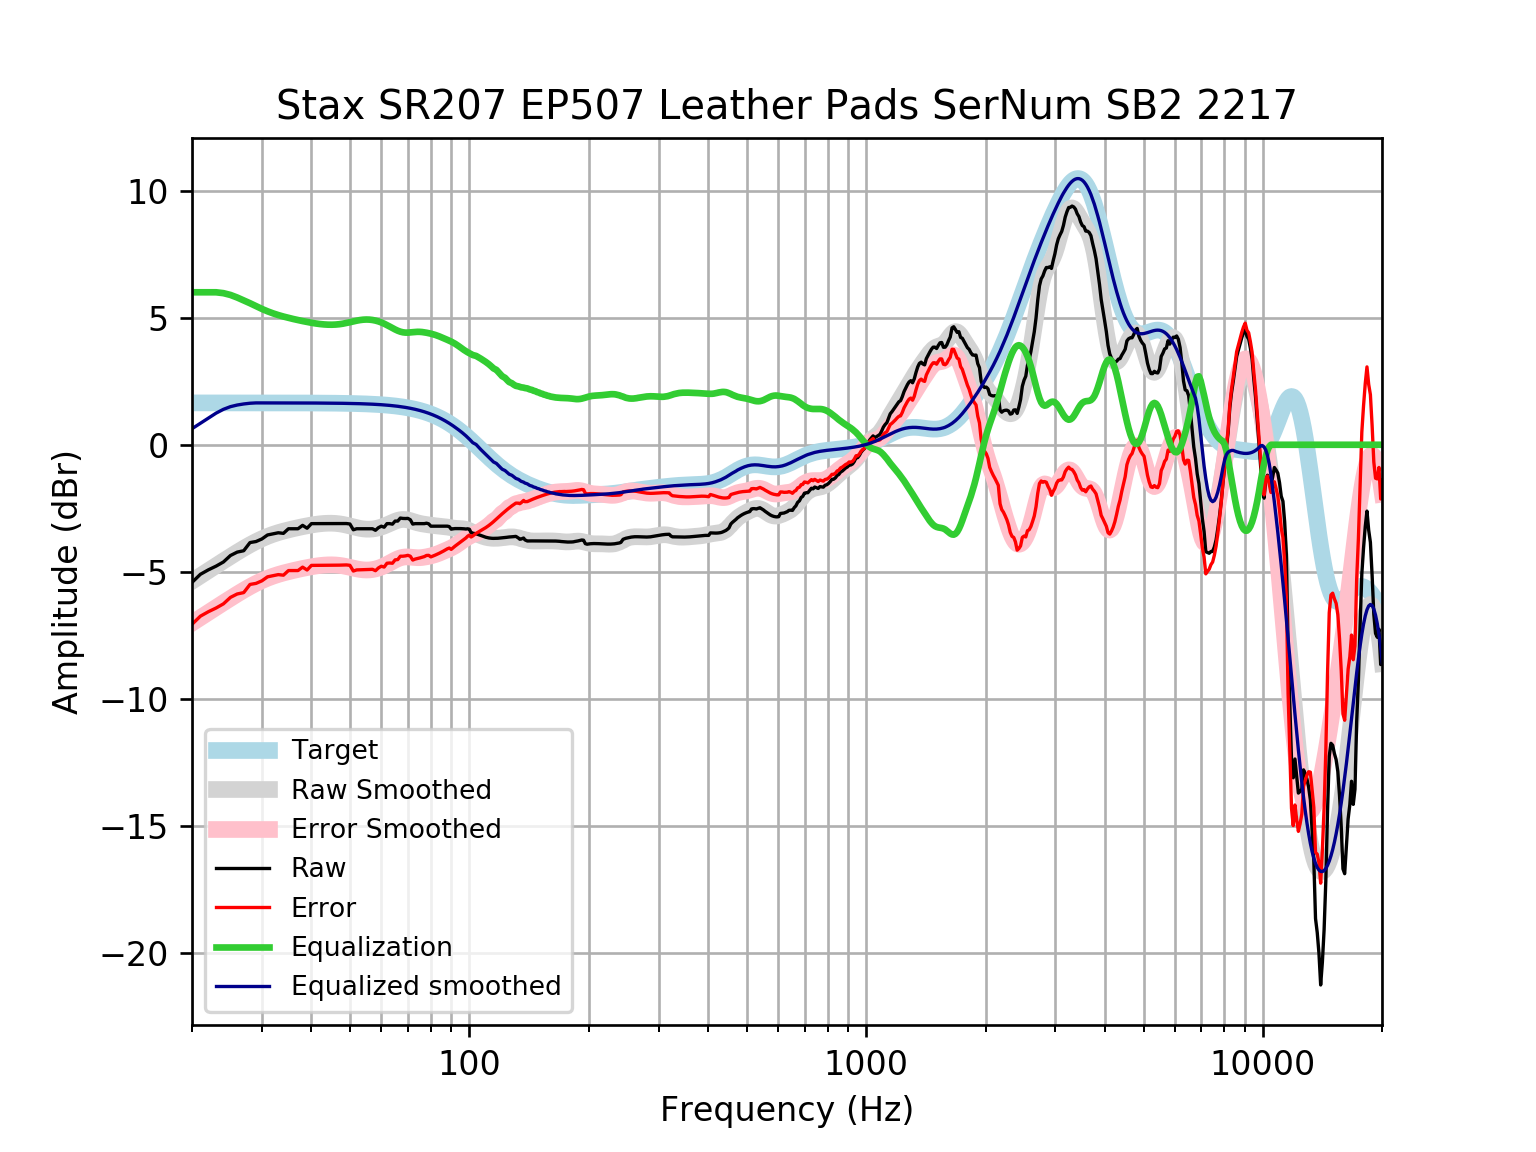

Values plotted in this chart, from the file beside it:
frequency, raw, error, smoothed, error_smoothed, equalization, equalized_raw, equalized_smoothed, target
20, -5.416, -7.064, -5.368, -7.016, 6, 0.5836, 0.6316, 1.648
21, -5.096, -6.744, -5.154, -6.802, 6.0, 0.9035, 0.8459, 1.648
22, -4.92, -6.568, -4.95, -6.598, 6, 1.08, 1.05, 1.648
23, -4.775, -6.423, -4.755, -6.403, 6.0, 1.225, 1.245, 1.648
24, -4.612, -6.26, -4.571, -6.219, 5.966, 1.354, 1.395, 1.648
25, -4.358, -6.005, -4.395, -6.043, 5.895, 1.538, 1.5, 1.648
26, -4.223, -5.871, -4.23, -5.877, 5.794, 1.57, 1.564, 1.648
27, -4.169, -5.817, -4.076, -5.723, 5.682, 1.512, 1.606, 1.648
28, -3.848, -5.496, -3.935, -5.583, 5.569, 1.721, 1.634, 1.647
29, -3.807, -5.455, -3.809, -5.457, 5.457, 1.649, 1.647, 1.647
30, -3.707, -5.354, -3.699, -5.346, 5.346, 1.64, 1.647, 1.647
31, -3.549, -5.196, -3.605, -5.252, 5.252, 1.702, 1.647, 1.647
32, -3.506, -5.152, -3.525, -5.171, 5.171, 1.666, 1.647, 1.647
33, -3.462, -5.109, -3.457, -5.103, 5.103, 1.641, 1.647, 1.647
34, -3.485, -5.132, -3.399, -5.045, 5.045, 1.56, 1.646, 1.646
35, -3.304, -4.95, -3.348, -4.994, 4.994, 1.69, 1.646, 1.646
36, -3.304, -4.95, -3.303, -4.948, 4.948, 1.644, 1.645, 1.645
37, -3.304, -4.949, -3.261, -4.906, 4.906, 1.602, 1.645, 1.645
38, -3.171, -4.815, -3.223, -4.867, 4.867, 1.697, 1.644, 1.644
39, -3.284, -4.928, -3.188, -4.832, 4.832, 1.548, 1.644, 1.644
40, -3.103, -4.746, -3.157, -4.8, 4.8, 1.697, 1.643, 1.643
41, -3.103, -4.745, -3.131, -4.773, 4.773, 1.67, 1.642, 1.642
42, -3.103, -4.744, -3.11, -4.751, 4.751, 1.648, 1.641, 1.641
43, -3.103, -4.743, -3.095, -4.735, 4.735, 1.632, 1.64, 1.64
44, -3.103, -4.742, -3.087, -4.726, 4.726, 1.623, 1.639, 1.639
45, -3.103, -4.74, -3.087, -4.724, 4.724, 1.621, 1.637, 1.637
46, -3.103, -4.739, -3.094, -4.73, 4.73, 1.627, 1.635, 1.635
47, -3.103, -4.737, -3.11, -4.743, 4.743, 1.64, 1.634, 1.633
48, -3.103, -4.735, -3.133, -4.764, 4.764, 1.661, 1.631, 1.631
49, -3.099, -4.728, -3.162, -4.791, 4.791, 1.692, 1.629, 1.629
50, -3.117, -4.743, -3.196, -4.822, 4.822, 1.705, 1.626, 1.626
51, -3.346, -4.969, -3.23, -4.854, 4.854, 1.508, 1.623, 1.623
52, -3.304, -4.924, -3.263, -4.883, 4.883, 1.578, 1.62, 1.62
53, -3.304, -4.92, -3.29, -4.906, 4.906, 1.602, 1.616, 1.616
54, -3.304, -4.916, -3.31, -4.922, 4.922, 1.618, 1.612, 1.612
55, -3.304, -4.912, -3.321, -4.928, 4.928, 1.624, 1.607, 1.607
56, -3.304, -4.906, -3.322, -4.924, 4.924, 1.62, 1.602, 1.602
57, -3.304, -4.901, -3.314, -4.91, 4.91, 1.606, 1.596, 1.596
58, -3.365, -4.955, -3.296, -4.886, 4.886, 1.522, 1.59, 1.59
59, -3.263, -4.846, -3.27, -4.853, 4.853, 1.591, 1.583, 1.583
60, -3.204, -4.78, -3.236, -4.812, 4.812, 1.609, 1.576, 1.576
61, -3.244, -4.812, -3.196, -4.764, 4.764, 1.52, 1.568, 1.568
62, -3.103, -4.662, -3.151, -4.71, 4.71, 1.606, 1.559, 1.559
63, -3.103, -4.652, -3.102, -4.651, 4.651, 1.548, 1.549, 1.549
64, -3.123, -4.662, -3.054, -4.593, 4.593, 1.469, 1.538, 1.538
65, -3.003, -4.53, -3.01, -4.537, 4.537, 1.534, 1.527, 1.527
66, -3.003, -4.517, -2.974, -4.488, 4.488, 1.486, 1.514, 1.514
67, -2.884, -4.385, -2.949, -4.45, 4.45, 1.566, 1.501, 1.501
68, -2.899, -4.385, -2.939, -4.425, 4.425, 1.527, 1.486, 1.486
69, -2.902, -4.373, -2.943, -4.413, 4.413, 1.511, 1.471, 1.471
70, -2.896, -4.35, -2.959, -4.413, 4.413, 1.516, 1.454, 1.454
71, -2.95, -4.386, -2.984, -4.42, 4.42, 1.469, 1.436, 1.436
72, -3.121, -4.537, -3.014, -4.43, 4.43, 1.309, 1.416, 1.416
73, -3.103, -4.498, -3.044, -4.439, 4.439, 1.336, 1.395, 1.395
74, -3.103, -4.476, -3.071, -4.444, 4.444, 1.341, 1.373, 1.373
75, -3.103, -4.452, -3.094, -4.443, 4.443, 1.34, 1.349, 1.349
76, -3.103, -4.427, -3.112, -4.436, 4.436, 1.333, 1.324, 1.324
77, -3.103, -4.4, -3.127, -4.424, 4.424, 1.321, 1.297, 1.297
78, -3.086, -4.355, -3.14, -4.409, 4.409, 1.322, 1.269, 1.269
79, -3.112, -4.351, -3.152, -4.391, 4.391, 1.279, 1.239, 1.239
... 553 more rows
